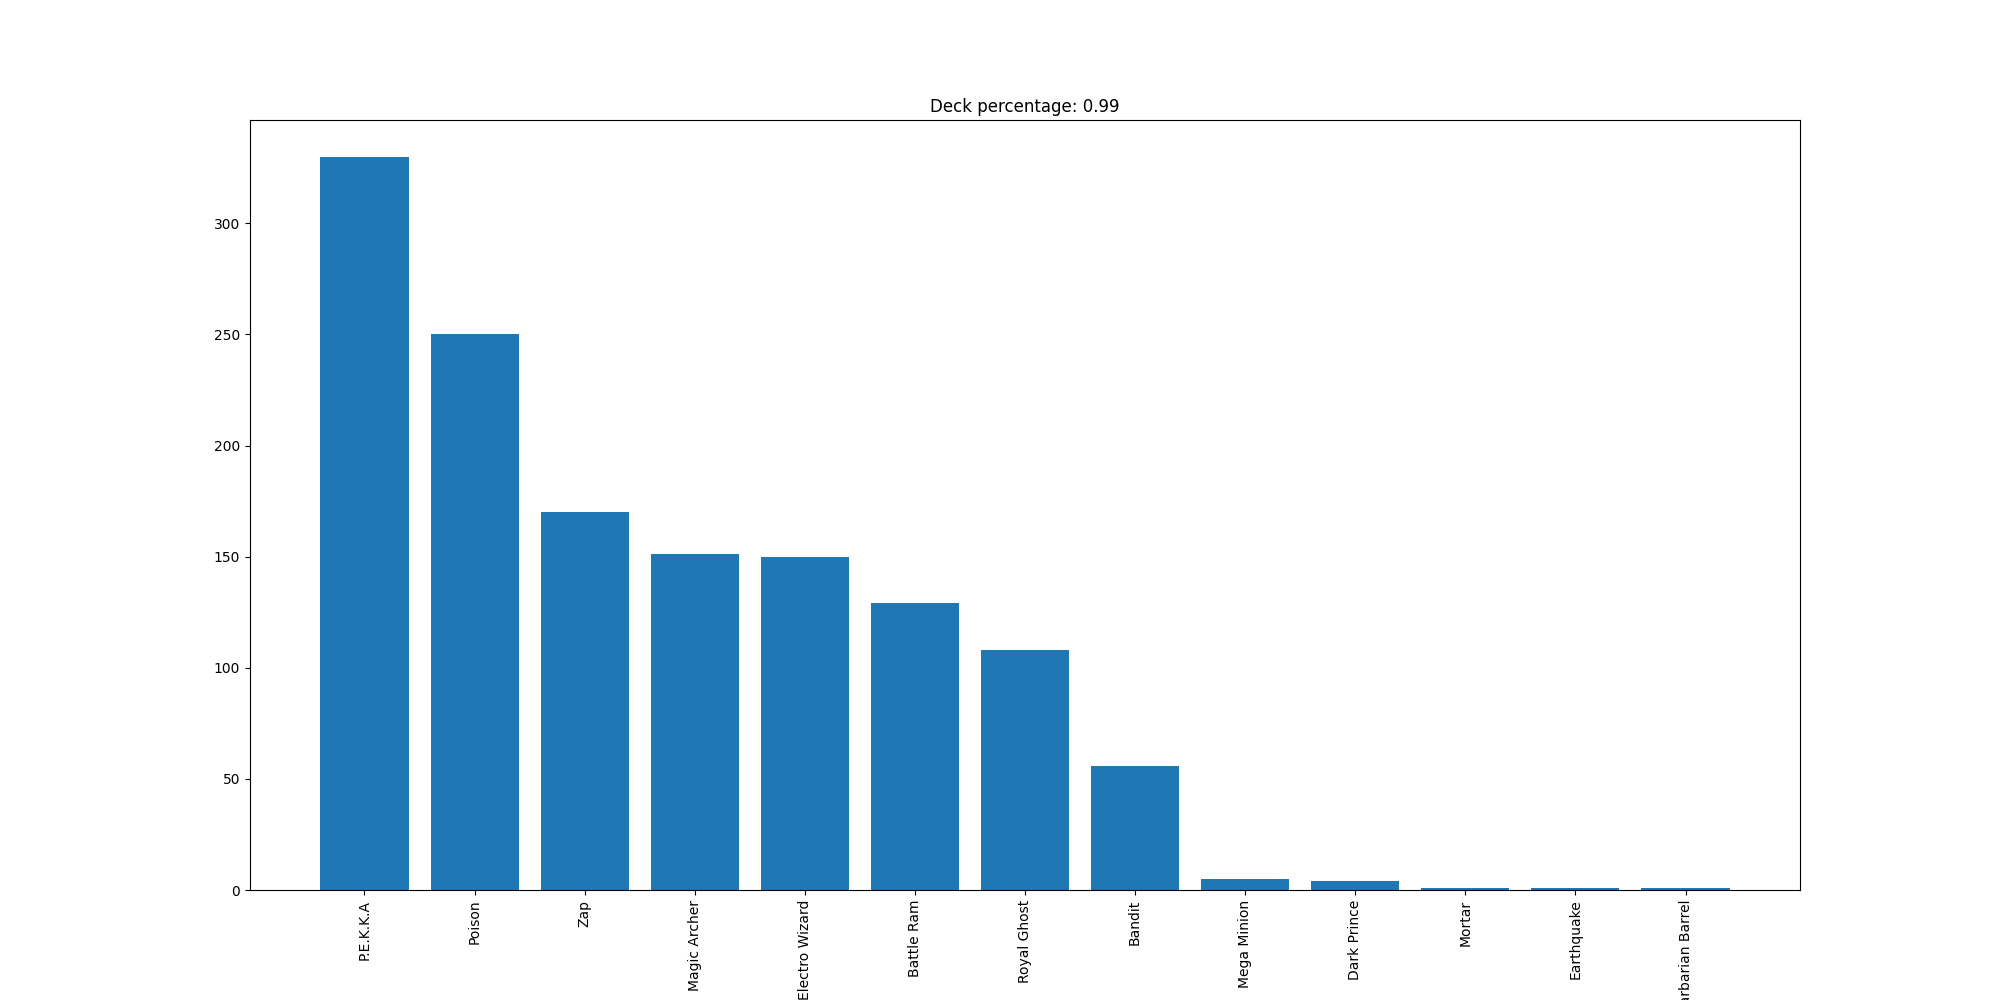

Data behind this chart, as committed beside it:
P.E.K.K.A, 330
Poison, 250
Zap, 170
Magic Archer, 151
Electro Wizard, 150
Battle Ram, 129
Royal Ghost, 108
Bandit, 56
Mega Minion, 5
Dark Prince, 4
Mortar, 1
Earthquake, 1
Barbarian Barrel, 1
